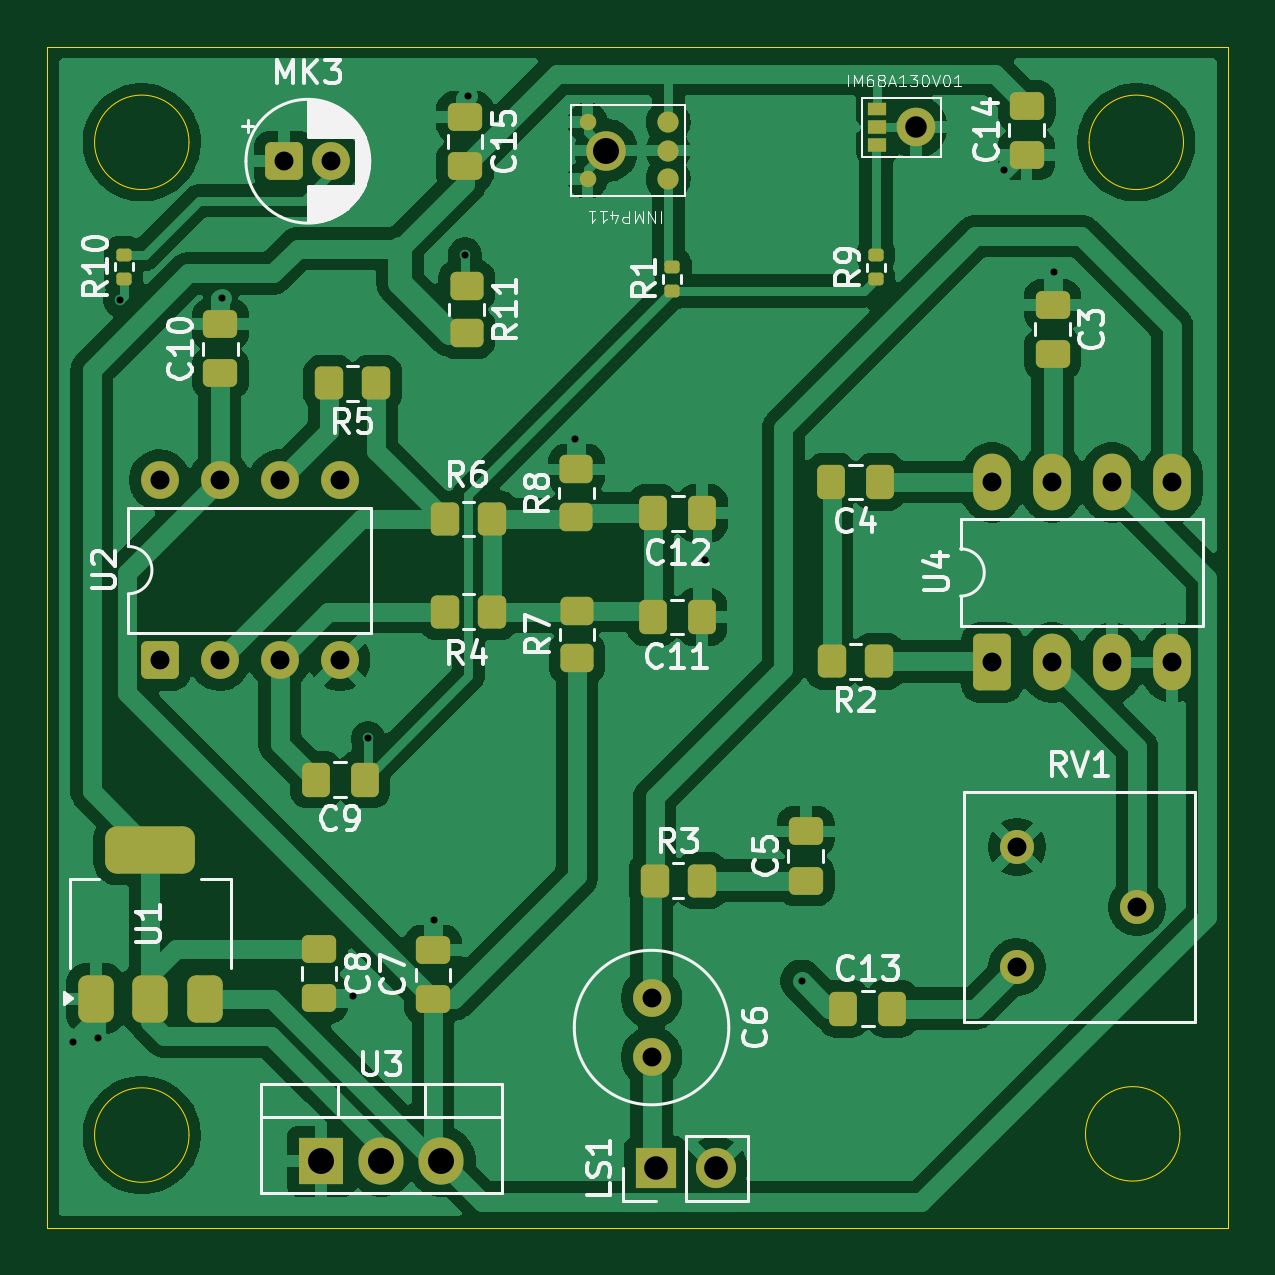
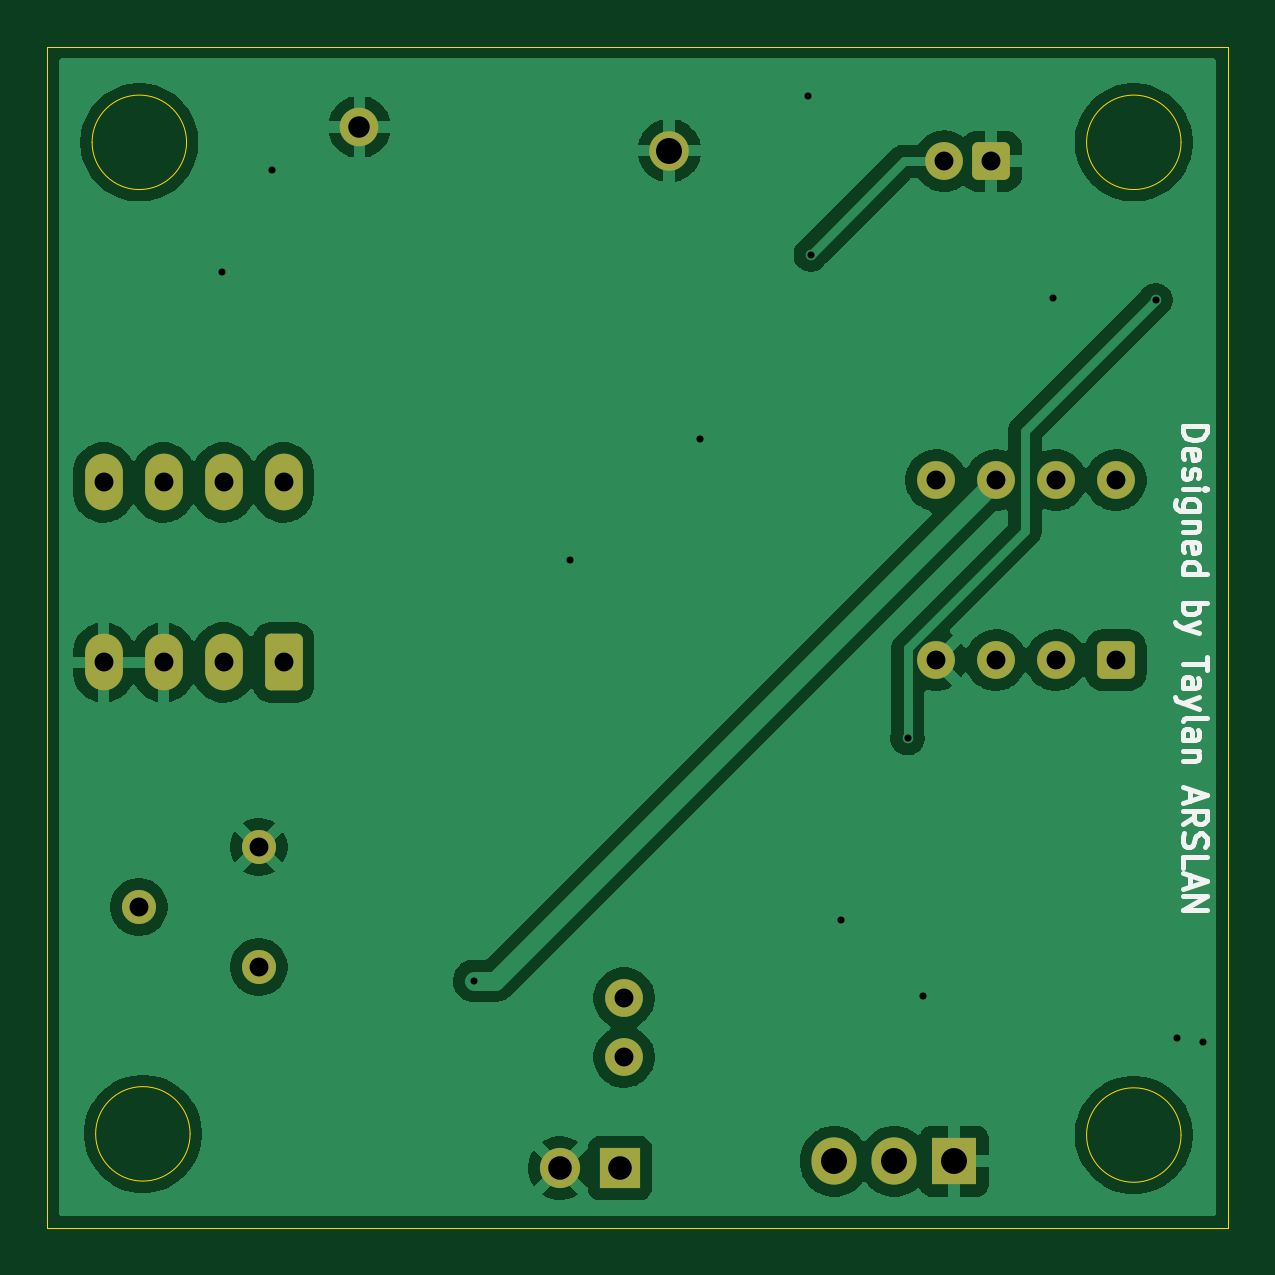
Circuit board: 11 layer files. Board 50.0 x 50.0 mm.
- bottom_copper: Microphone amp-B_Cu.gbr (68628 bytes)
- bottom_mask: Microphone amp-B_Mask.gbr (3891 bytes)
- paste: Microphone amp-B_Paste.gbr (459 bytes)
- bottom_silk: Microphone amp-B_Silkscreen.gbr (10514 bytes)
- outline: Microphone amp-Edge_Cuts.gbr (1228 bytes)
- top_copper: Microphone amp-F_Cu.gbr (128381 bytes)
- top_mask: Microphone amp-F_Mask.gbr (8371 bytes)
- paste: Microphone amp-F_Paste.gbr (5519 bytes)
- top_silk: Microphone amp-F_Silkscreen.gbr (60639 bytes)
- drill: Microphone amp-NPTH.drl (264 bytes)
- drill: Microphone amp-PTH.drl (1268 bytes)

=== bottom_copper: Microphone amp-B_Cu.gbr (68628 bytes, source omitted) ===
=== bottom_mask: Microphone amp-B_Mask.gbr (3891 bytes, source withheld) ===
=== paste: Microphone amp-B_Paste.gbr ===
%TF.GenerationSoftware,KiCad,Pcbnew,10.0.1*%
%TF.CreationDate,2026-08-21T22:25:20+01:00*%
%TF.ProjectId,Microphone amp,4d696372-6f70-4686-9f6e-6520616d702e,rev?*%
%TF.SameCoordinates,Original*%
%TF.FileFunction,Paste,Bot*%
%TF.FilePolarity,Positive*%
%FSLAX46Y46*%
G04 Gerber Fmt 4.6, Leading zero omitted, Abs format (unit mm)*
G04 Created by KiCad (PCBNEW 10.0.1) date 2026-08-21 22:25:20*
%MOMM*%
%LPD*%
G01*
G04 APERTURE LIST*
G04 APERTURE END LIST*
M02*

=== bottom_silk: Microphone amp-B_Silkscreen.gbr (10514 bytes, source omitted) ===
=== outline: Microphone amp-Edge_Cuts.gbr ===
%TF.GenerationSoftware,KiCad,Pcbnew,10.0.1*%
%TF.CreationDate,2026-08-21T22:25:20+01:00*%
%TF.ProjectId,Microphone amp,4d696372-6f70-4686-9f6e-6520616d702e,rev?*%
%TF.SameCoordinates,Original*%
%TF.FileFunction,Profile,NP*%
%FSLAX46Y46*%
G04 Gerber Fmt 4.6, Leading zero omitted, Abs format (unit mm)*
G04 Created by KiCad (PCBNEW 10.0.1) date 2026-08-21 22:25:20*
%MOMM*%
%LPD*%
G01*
G04 APERTURE LIST*
%TA.AperFunction,Profile*%
%ADD10C,0.050000*%
%TD*%
G04 APERTURE END LIST*
D10*
X130120000Y-78175000D02*
X180120000Y-78175000D01*
X180120000Y-128175000D01*
X130120000Y-128175000D01*
X130120000Y-78175000D01*
X136120000Y-82225000D02*
G75*
G02*
X132120000Y-82225000I-2000000J0D01*
G01*
X132120000Y-82225000D02*
G75*
G02*
X136120000Y-82225000I2000000J0D01*
G01*
X178220000Y-82225000D02*
G75*
G02*
X174220000Y-82225000I-2000000J0D01*
G01*
X174220000Y-82225000D02*
G75*
G02*
X178220000Y-82225000I2000000J0D01*
G01*
X178070000Y-124200000D02*
G75*
G02*
X174070000Y-124200000I-2000000J0D01*
G01*
X174070000Y-124200000D02*
G75*
G02*
X178070000Y-124200000I2000000J0D01*
G01*
X136120000Y-124250000D02*
G75*
G02*
X132120000Y-124250000I-2000000J0D01*
G01*
X132120000Y-124250000D02*
G75*
G02*
X136120000Y-124250000I2000000J0D01*
G01*
M02*

=== top_copper: Microphone amp-F_Cu.gbr (128381 bytes, source omitted) ===
=== top_mask: Microphone amp-F_Mask.gbr (8371 bytes, source omitted) ===
=== paste: Microphone amp-F_Paste.gbr (5519 bytes, source withheld) ===
=== top_silk: Microphone amp-F_Silkscreen.gbr (60639 bytes, source omitted) ===
=== drill: Microphone amp-NPTH.drl ===
M48
; DRILL file KiCad 10.0.1 date 2026-08-21T22:25:19
; FORMAT={-:-/ absolute / metric / decimal}
; #@! TF.CreationDate,2026-08-21T22:25:19+01:00
; #@! TF.GenerationSoftware,Kicad,Pcbnew,10.0.1
; #@! TF.FileFunction,NonPlated,1,2,NPTH
FMAT,2
METRIC
%
G90
G05
M30

=== drill: Microphone amp-PTH.drl ===
M48
; DRILL file KiCad 10.0.1 date 2026-08-21T22:25:19
; FORMAT={-:-/ absolute / metric / decimal}
; #@! TF.CreationDate,2026-08-21T22:25:19+01:00
; #@! TF.GenerationSoftware,Kicad,Pcbnew,10.0.1
; #@! TF.FileFunction,Plated,1,2,PTH
FMAT,2
METRIC
; #@! TA.AperFunction,Plated,PTH,ViaDrill
T1C0.300
; #@! TA.AperFunction,Plated,PTH,ComponentDrill
T2C0.800
; #@! TA.AperFunction,Plated,PTH,ComponentDrill
T3C0.910
; #@! TA.AperFunction,Plated,PTH,ComponentDrill
T4C1.000
; #@! TA.AperFunction,Plated,PTH,ComponentDrill
T5C1.100
%
G90
G05
T1
X131.2Y-120.3
X132.275Y-120.125
X133.2Y-88.9
X137.525Y-88.8
X143.05Y-118.35
X143.7Y-107.45
X146.5Y-115.15
X147.8Y-86.975
X147.925Y-80.275
X152.475Y-94.8
X157.975Y-99.925
X162.05Y-117.725
X170.6Y-83.4
X172.725Y-87.725
T2
X134.88Y-96.525
X134.88Y-104.145
X137.42Y-96.525
X137.42Y-104.145
X139.96Y-96.525
X139.96Y-104.145
X140.15Y-83.025
X142.15Y-83.025
X142.5Y-96.525
X142.5Y-104.145
X155.7Y-118.45
X155.7Y-120.95
X170.115Y-96.625
X170.115Y-104.245
X171.165Y-112.06
X171.165Y-117.14
X172.655Y-96.625
X172.655Y-104.245
X175.195Y-96.625
X175.195Y-104.245
X176.245Y-114.6
X177.735Y-96.625
X177.735Y-104.245
T3
X166.9Y-81.575
T4
X155.875Y-125.65
X158.415Y-125.65
T5
X141.72Y-125.362
X144.26Y-125.362
X146.8Y-125.362
X153.78Y-82.575
M30
